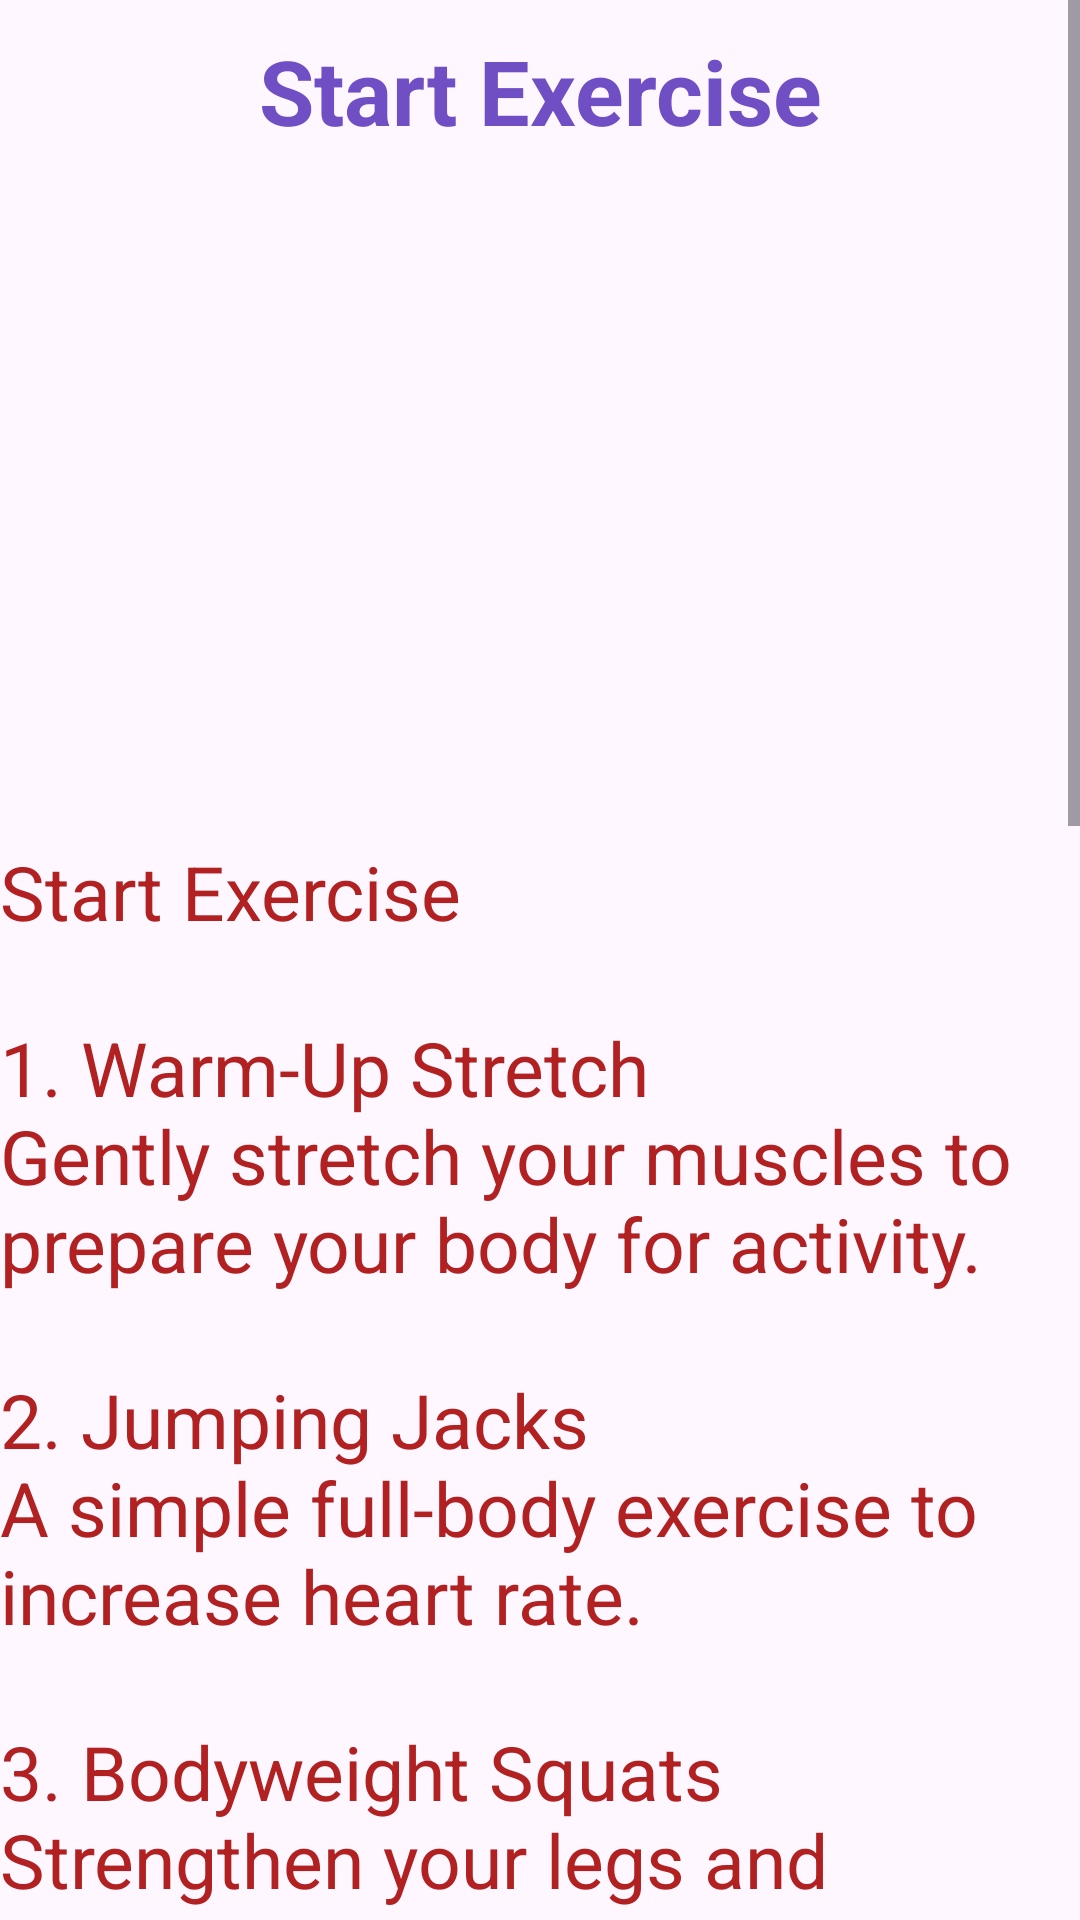

The Android layout XML behind this screen, and the referenced resources:
<!-- AndroidManifest.xml: application theme Theme.Tai_WellnessApp -->
<!-- res/layout/activity_start_exercise.xml -->
<?xml version="1.0" encoding="utf-8"?>
<ScrollView xmlns:android="http://schemas.android.com/apk/res/android"
    xmlns:app="http://schemas.android.com/apk/res-auto"
    xmlns:tools="http://schemas.android.com/tools"
    android:id="@+id/main"
    android:layout_width="match_parent"
    android:layout_height="match_parent"
    tools:context=".StartExercise">

    <LinearLayout
        android:layout_width="match_parent"
        android:layout_height="wrap_content"
        android:orientation="vertical">


        <TextView
            android:layout_width="match_parent"
            android:layout_height="wrap_content"
            android:text="@string/start_exercise"
            android:textSize="30sp"
            android:textAlignment="center"
            android:textStyle="bold"
            android:textColor="#704EC3"
            android:layout_marginTop="10dp"/>

        <ImageView
            android:layout_width="match_parent"
            android:layout_height="600px"
            android:layout_margin="10dp"
            android:scaleType="fitCenter"
            android:src="@drawable/image1"/>

        <TextView
            android:layout_width="match_parent"
            android:layout_height="wrap_content"
            android:text="@string/exercise_content"
            android:textSize="25sp"
            android:textColor="#B12121"
            android:layout_marginTop="10dp"
            />
    </LinearLayout>

</ScrollView>
<!-- resources referenced by this layout -->
<resources>
  <string name="exercise_content">
          Start Exercise\n\n1.
          Warm-Up Stretch\nGently stretch your muscles to prepare your body for activity.\n\n2.
          Jumping Jacks\nA simple full-body exercise to increase heart rate.\n\n3.
          Bodyweight Squats\nStrengthen your legs and improve balance.\n\n4.
          Push-Ups\nBuild upper body strength using your own weight.\n\n5.
          Plank Hold\nEngage your core and improve stability.\n\n6.
          Lunges\nWork your legs and improve coordination.\n\n7.
          High Knees\nBoost cardio and activate lower body muscles.\n\n8.
          Mountain Climbers\nA great full-body workout for strength and endurance.\n\n9.
          Cool Down Stretch\nSlowly stretch to relax muscles after exercise.\n\n10.
          Deep Breathing\nCalm your body and restore normal breathing.
      </string>
  <string name="start_exercise">Start Exercise</string>
  <style name="Theme.Tai_WellnessApp" parent="Base.Theme.Tai_WellnessApp" />
  <style name="Base.Theme.Tai_WellnessApp" parent="Theme.Material3.DayNight.NoActionBar">
          
          
      </style>
</resources>
